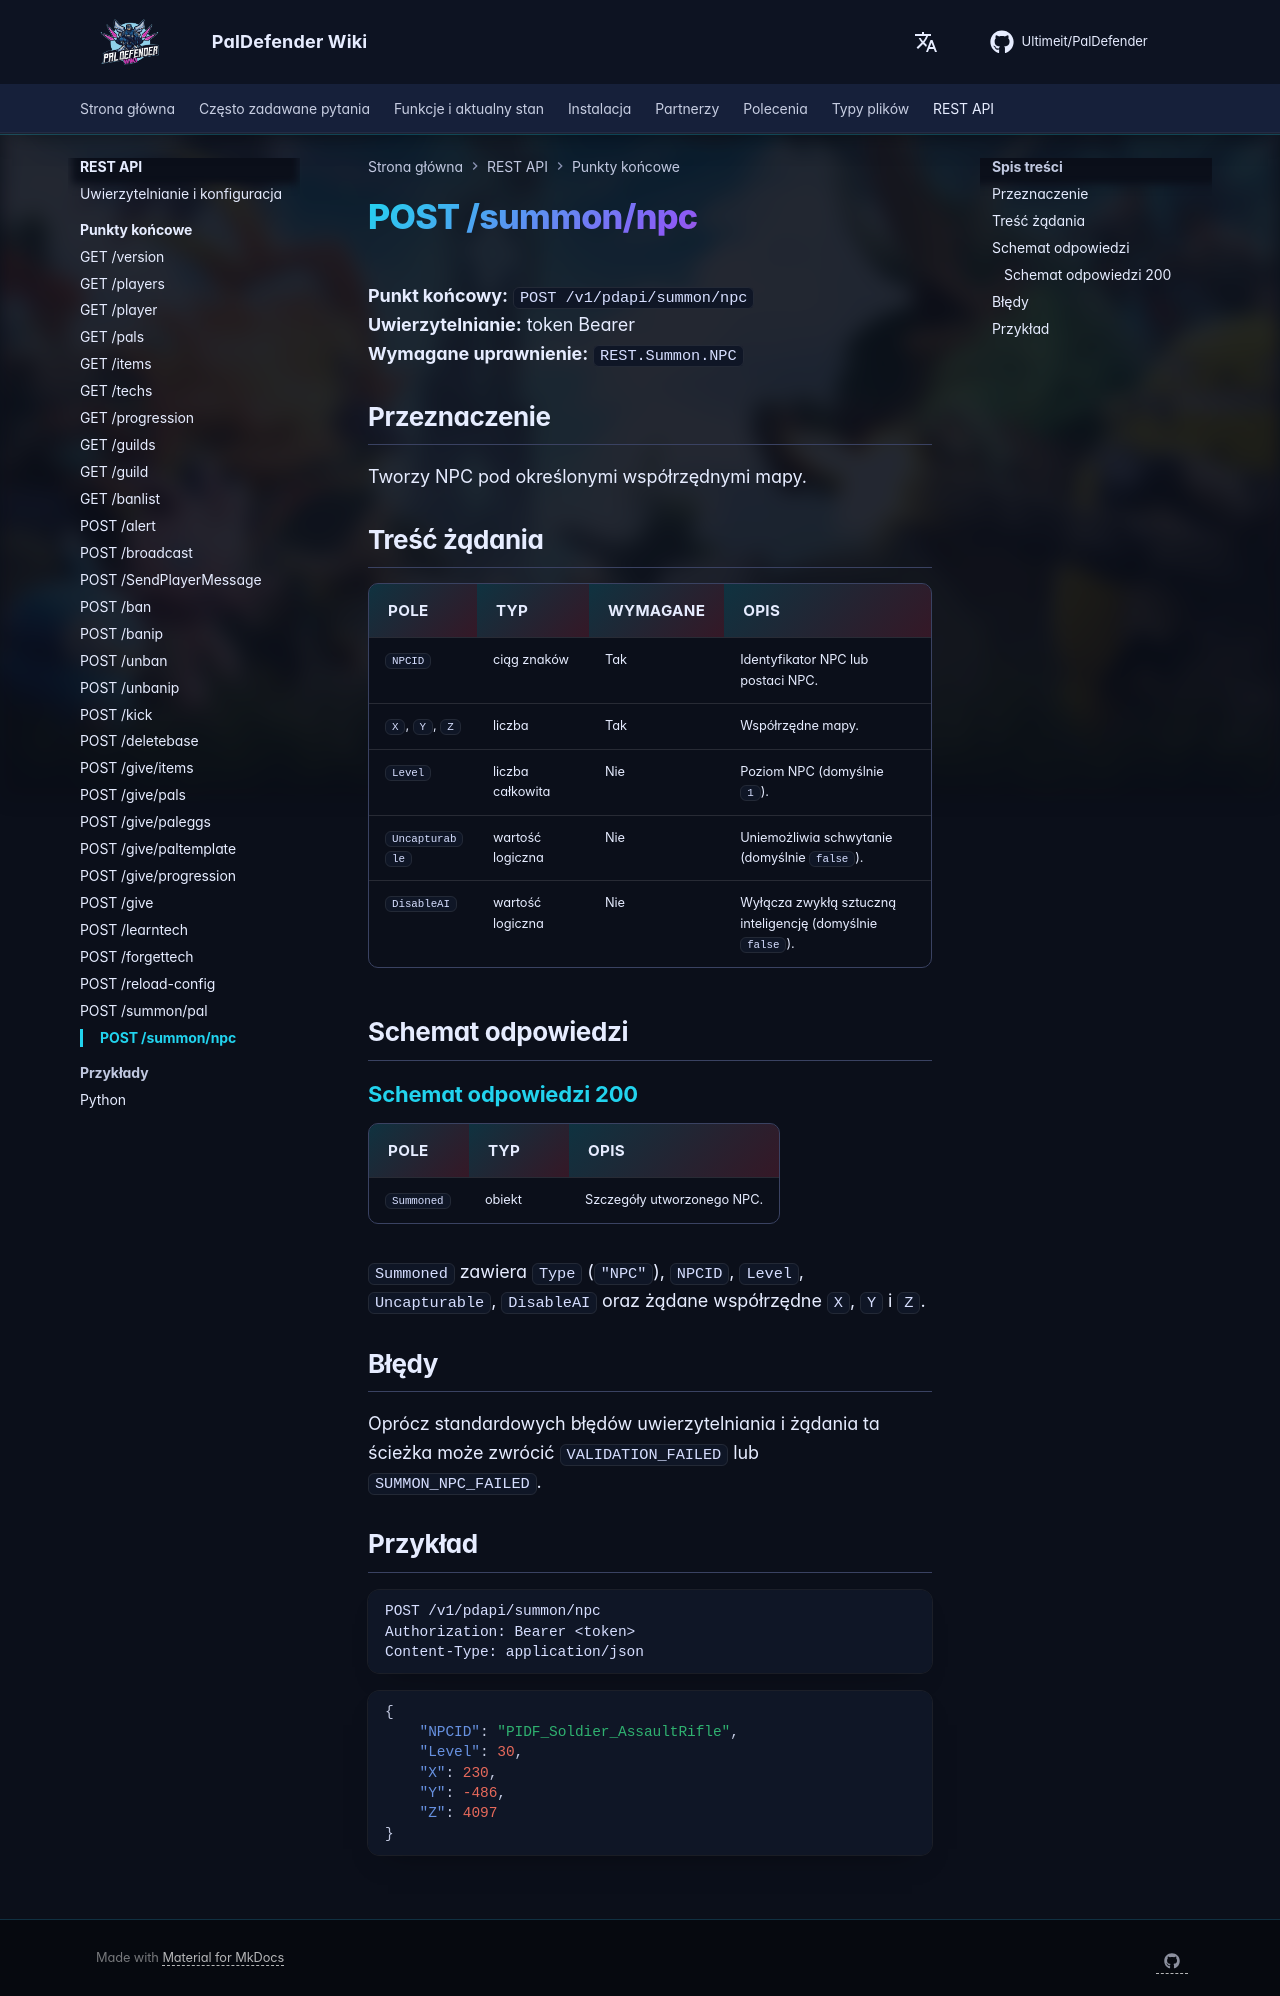

repository: Ultimeit/PalDefender · page: pl/RESTAPI/Endpoints/summon-npc/index.html · generator: mkdocs

# POST /summon/npc

**Punkt końcowy:** `POST /v1/pdapi/summon/npc`  
**Uwierzytelnianie:** token Bearer  
**Wymagane uprawnienie:** `REST.Summon.NPC`

## Przeznaczenie

Tworzy NPC pod określonymi współrzędnymi mapy.

## Treść żądania

| Pole | Typ | Wymagane | Opis |
| --- | --- | --- | --- |
| `NPCID` | ciąg znaków | Tak | Identyfikator NPC lub postaci NPC. |
| `X`, `Y`, `Z` | liczba | Tak | Współrzędne mapy. |
| `Level` | liczba całkowita | Nie | Poziom NPC (domyślnie `1`). |
| `Uncapturable` | wartość logiczna | Nie | Uniemożliwia schwytanie (domyślnie `false`). |
| `DisableAI` | wartość logiczna | Nie | Wyłącza zwykłą sztuczną inteligencję (domyślnie `false`). |

## Schemat odpowiedzi

--8<-- "_snippets/pl/restapi/schemas/summon-npc.md"

## Błędy

Oprócz standardowych błędów uwierzytelniania i żądania ta ścieżka może zwrócić `VALIDATION_FAILED` lub `SUMMON_NPC_FAILED`.

## Przykład

```http
POST /v1/pdapi/summon/npc
Authorization: Bearer <token>
Content-Type: application/json
```

```json
{
    "NPCID": "PIDF_Soldier_AssaultRifle",
    "Level": 30,
    "X": 230,
    "Y": -486,
    "Z": 4097
}
```
